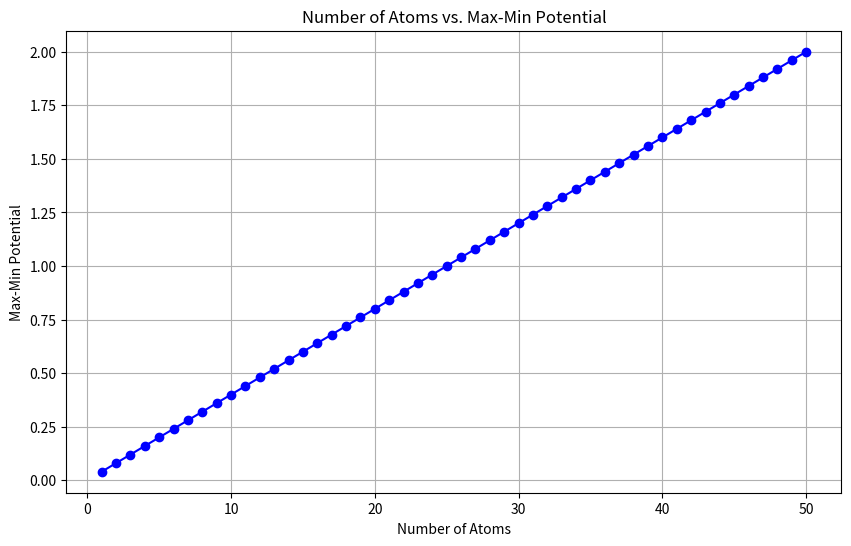

Recreate this plot in Python.
import numpy as np
import matplotlib.pyplot as plt


# 함수 정의
def z(x, y, B, λ):
    return B * (np.cos(np.pi * 2 * x / λ) + np.cos(np.pi * 2 * y / λ))


# 초기 설정
atom_lattice = 1  # atom_lattice 값 수정
tip_lattice = 1 # tip_lattice 값 수정

atom_number = np.linspace(1, 50, 50, dtype=int)  # 원자 개수를 1부터 30까지 변화시킬 예정입니다.

max_min_potentials = []  # 각 원자 수에서의 최대-최소 잠재 에너지를 저장할 리스트

B = 0.01  # 적절한 B 값 설정
λ = atom_lattice

for num_atoms in atom_number:
    max_z_value_sum = float('-inf')  # 최대값 초기화
    min_z_value_sum = float('inf')  # 최소값 초기화

    tip_base = [(x, 0) for x in np.arange(0, tip_lattice * num_atoms, tip_lattice)]  # tip_base 초기화

    for x_start in np.arange(0, atom_lattice, 0.1):
        for y_start in np.arange(0, atom_lattice, 0.1):
            z_values_sum = 0  # Initialize z_values_sum for each combination of x and y

            # Iterate over tip_base and calculate the z-value for each atom
            for x_tip, y_tip in tip_base:
                z_value = z(x_tip + x_start, y_tip + y_start, B, λ)  # Calculate the z-value for the current atom
                z_values_sum += z_value  # Add the z-value to the sum

            max_z_value_sum = max(max_z_value_sum, z_values_sum)  # Update the maximum potential energy
            min_z_value_sum = min(min_z_value_sum, z_values_sum)  # Update the minimum potential energy

    max_min_potentials.append(max_z_value_sum - min_z_value_sum)  # 현재 원자 수에 대한 최대-최소 잠재 에너지 저장

# 그래프 그리기
plt.figure(figsize=(10, 6))
plt.plot(atom_number, max_min_potentials, marker='o', color='b')
plt.xlabel('Number of Atoms')  # x 축 라벨을 원자 수로 변경합니다.
plt.ylabel('Max-Min Potential')
plt.title('Number of Atoms vs. Max-Min Potential')  # 그래프 제목을 변경합니다.
plt.grid(True)
plt.show()
